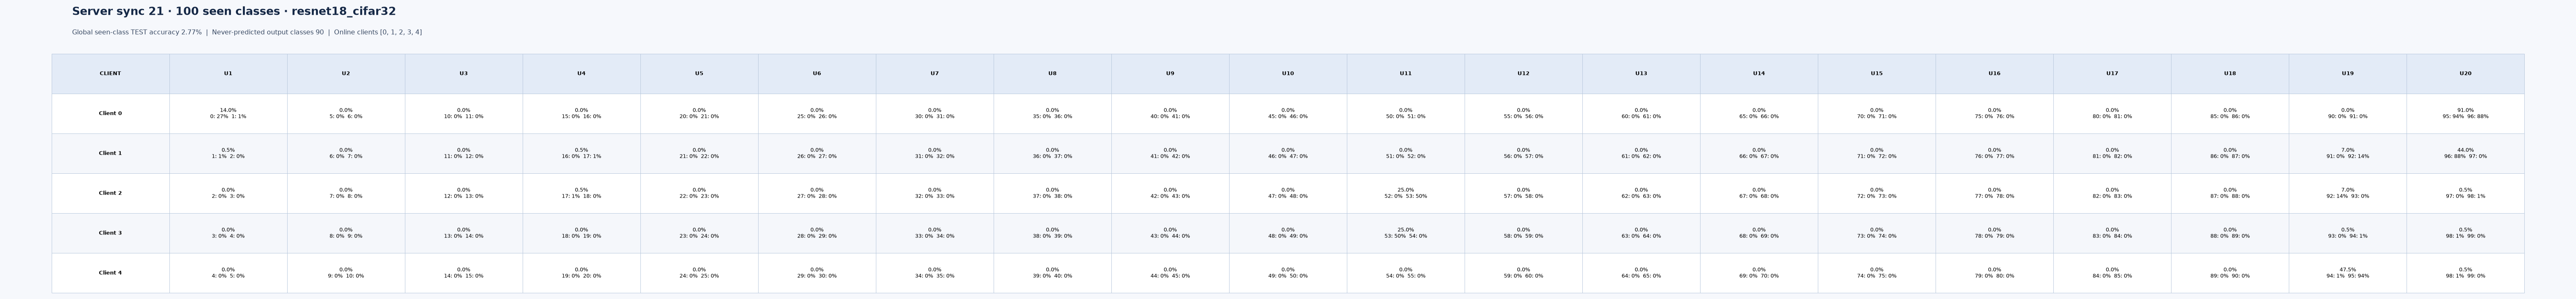

Data behind this chart, as committed beside it:
server_sync, client_id, introduced_sync, class_id, test_correct, test_total, test_accuracy, seen_class_global_accuracy
21, 0, 1, 0, 27, 100, 0.27, 0.0277
21, 0, 1, 1, 1, 100, 0.01, 0.0277
21, 0, 2, 5, 0, 100, 0.000000, 0.0277
21, 0, 2, 6, 0, 100, 0.000000, 0.0277
21, 0, 3, 10, 0, 100, 0.000000, 0.0277
21, 0, 3, 11, 0, 100, 0.000000, 0.0277
21, 0, 4, 15, 0, 100, 0.000000, 0.0277
21, 0, 4, 16, 0, 100, 0.000000, 0.0277
21, 0, 5, 20, 0, 100, 0.000000, 0.0277
21, 0, 5, 21, 0, 100, 0.000000, 0.0277
21, 0, 6, 25, 0, 100, 0.000000, 0.0277
21, 0, 6, 26, 0, 100, 0.000000, 0.0277
21, 0, 7, 30, 0, 100, 0.000000, 0.0277
21, 0, 7, 31, 0, 100, 0.000000, 0.0277
21, 0, 8, 35, 0, 100, 0.000000, 0.0277
21, 0, 8, 36, 0, 100, 0.000000, 0.0277
21, 0, 9, 40, 0, 100, 0.000000, 0.0277
21, 0, 9, 41, 0, 100, 0.000000, 0.0277
21, 0, 10, 45, 0, 100, 0.000000, 0.0277
21, 0, 10, 46, 0, 100, 0.000000, 0.0277
21, 0, 11, 50, 0, 100, 0.000000, 0.0277
21, 0, 11, 51, 0, 100, 0.000000, 0.0277
21, 0, 12, 55, 0, 100, 0.000000, 0.0277
21, 0, 12, 56, 0, 100, 0.000000, 0.0277
21, 0, 13, 60, 0, 100, 0.000000, 0.0277
21, 0, 13, 61, 0, 100, 0.000000, 0.0277
21, 0, 14, 65, 0, 100, 0.000000, 0.0277
21, 0, 14, 66, 0, 100, 0.000000, 0.0277
21, 0, 15, 70, 0, 100, 0.000000, 0.0277
21, 0, 15, 71, 0, 100, 0.000000, 0.0277
21, 0, 16, 75, 0, 100, 0.000000, 0.0277
21, 0, 16, 76, 0, 100, 0.000000, 0.0277
21, 0, 17, 80, 0, 100, 0.000000, 0.0277
21, 0, 17, 81, 0, 100, 0.000000, 0.0277
21, 0, 18, 85, 0, 100, 0.000000, 0.0277
21, 0, 18, 86, 0, 100, 0.000000, 0.0277
21, 0, 19, 90, 0, 100, 0.000000, 0.0277
21, 0, 19, 91, 0, 100, 0.000000, 0.0277
21, 0, 20, 95, 94, 100, 0.94, 0.0277
21, 0, 20, 96, 88, 100, 0.88, 0.0277
21, 1, 1, 1, 1, 100, 0.01, 0.0277
21, 1, 1, 2, 0, 100, 0.000000, 0.0277
21, 1, 2, 6, 0, 100, 0.000000, 0.0277
21, 1, 2, 7, 0, 100, 0.000000, 0.0277
21, 1, 3, 11, 0, 100, 0.000000, 0.0277
21, 1, 3, 12, 0, 100, 0.000000, 0.0277
21, 1, 4, 16, 0, 100, 0.000000, 0.0277
21, 1, 4, 17, 1, 100, 0.01, 0.0277
21, 1, 5, 21, 0, 100, 0.000000, 0.0277
21, 1, 5, 22, 0, 100, 0.000000, 0.0277
21, 1, 6, 26, 0, 100, 0.000000, 0.0277
21, 1, 6, 27, 0, 100, 0.000000, 0.0277
21, 1, 7, 31, 0, 100, 0.000000, 0.0277
21, 1, 7, 32, 0, 100, 0.000000, 0.0277
21, 1, 8, 36, 0, 100, 0.000000, 0.0277
21, 1, 8, 37, 0, 100, 0.000000, 0.0277
21, 1, 9, 41, 0, 100, 0.000000, 0.0277
21, 1, 9, 42, 0, 100, 0.000000, 0.0277
21, 1, 10, 46, 0, 100, 0.000000, 0.0277
21, 1, 10, 47, 0, 100, 0.000000, 0.0277
... 140 more rows
